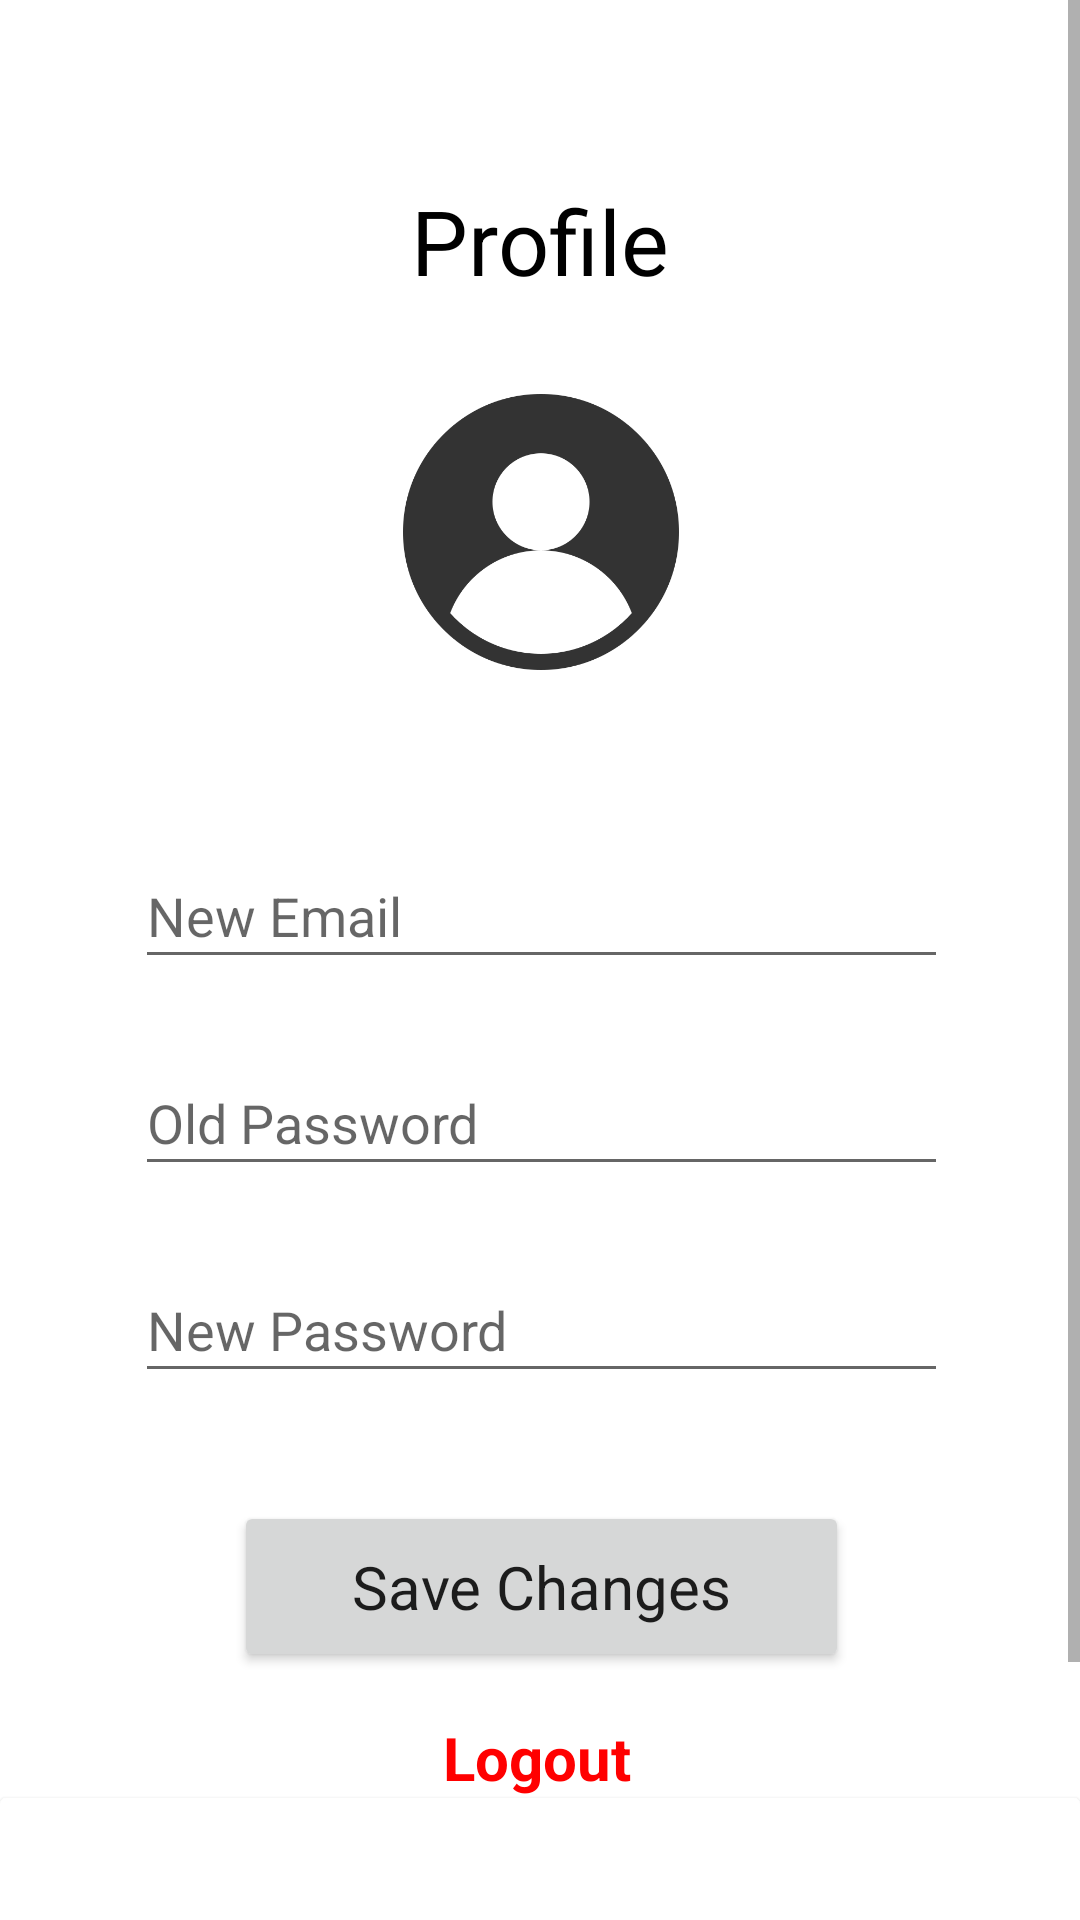

This screen was rendered from an Android layout file. Write that file and the resources it references.
<!-- AndroidManifest.xml: application theme Theme.INFS3605_Group_Assignment -->
<!-- res/layout/fragment_teacher_profile.xml -->
<?xml version="1.0" encoding="utf-8"?>
<ScrollView xmlns:android="http://schemas.android.com/apk/res/android"
    xmlns:app="http://schemas.android.com/apk/res-auto"
    xmlns:tools="http://schemas.android.com/tools"
    android:id="@+id/Constraintlayouttp"
    android:layout_width="match_parent"
    android:layout_height="match_parent"
    tools:context=".teacher_profileFragment">

    <androidx.constraintlayout.widget.ConstraintLayout
        android:layout_width="match_parent"
        android:layout_height="match_parent">

        <TextView
            android:id="@+id/profileName2"
            android:layout_width="wrap_content"
            android:layout_height="wrap_content"
            android:text=""
            android:textSize="20sp"
            app:layout_constraintEnd_toEndOf="@+id/ivTeachProfile"
            app:layout_constraintStart_toStartOf="@+id/ivTeachProfile"
            app:layout_constraintTop_toBottomOf="@+id/ivTeachProfile" />

        <Button
            android:id="@+id/btnSave2"
            android:layout_width="205dp"
            android:layout_height="57dp"
            android:layout_marginTop="36dp"
            android:text="Save Changes"
            android:textAllCaps="false"
            android:textSize="20sp"
            app:layout_constraintEnd_toEndOf="@+id/newpassword2"
            app:layout_constraintStart_toStartOf="@+id/newpassword2"
            app:layout_constraintTop_toBottomOf="@+id/newpassword2" />

        <EditText
            android:id="@+id/updateEmail2"
            android:layout_width="271dp"
            android:layout_height="45dp"
            android:layout_marginTop="58dp"
            android:ems="10"
            android:hint="New Email"
            android:inputType="textEmailAddress"
            app:layout_constraintEnd_toEndOf="@+id/ivTeachProfile"
            app:layout_constraintStart_toStartOf="@+id/ivTeachProfile"
            app:layout_constraintTop_toBottomOf="@+id/ivTeachProfile" />

        <EditText
            android:id="@+id/oldpassword2"
            android:layout_width="271dp"
            android:layout_height="45dp"
            android:layout_marginTop="24dp"
            android:ems="10"
            android:hint="Old Password"
            android:inputType="none|textPassword"
            app:layout_constraintEnd_toEndOf="@+id/updateEmail2"
            app:layout_constraintStart_toStartOf="@+id/updateEmail2"
            app:layout_constraintTop_toBottomOf="@+id/updateEmail2" />

        <EditText
            android:id="@+id/newpassword2"
            android:layout_width="271dp"
            android:layout_height="45dp"
            android:layout_marginTop="24dp"
            android:ems="10"
            android:hint="New Password"
            android:inputType="none|textPassword"
            app:layout_constraintEnd_toEndOf="@+id/oldpassword2"
            app:layout_constraintStart_toStartOf="@+id/oldpassword2"
            app:layout_constraintTop_toBottomOf="@+id/oldpassword2" />

        <TextView
            android:id="@+id/tvProfile2"
            android:layout_width="wrap_content"
            android:layout_height="wrap_content"
            android:layout_marginTop="60dp"
            android:text="Profile"
            android:textColor="#000000"
            android:textSize="30dp"
            app:layout_constraintEnd_toEndOf="parent"
            app:layout_constraintStart_toStartOf="parent"
            app:layout_constraintTop_toTopOf="parent" />

        <ImageView
            android:id="@+id/ivTeachProfile"
            android:layout_width="108dp"
            android:layout_height="92dp"
            android:layout_marginTop="31dp"
            android:src="@mipmap/ic_launcher_round"
            app:layout_constraintEnd_toEndOf="@+id/tvProfile2"
            app:layout_constraintStart_toStartOf="@+id/tvProfile2"
            app:layout_constraintTop_toBottomOf="@+id/tvProfile2"
            app:srcCompat="@drawable/profile_pic" />

        <TextView
            android:id="@+id/logoutTV"
            android:layout_width="wrap_content"
            android:layout_height="wrap_content"
            android:layout_marginTop="15dp"
            android:text="Logout"
            android:textColor="#FF0000"
            android:textSize="20dp"
            android:textStyle="bold"
            app:layout_constraintEnd_toEndOf="@+id/btnSave2"
            app:layout_constraintHorizontal_bias="0.49"
            app:layout_constraintStart_toStartOf="@+id/btnSave2"
            app:layout_constraintTop_toBottomOf="@+id/btnSave2" />

        <androidx.cardview.widget.CardView
            app:layout_constraintTop_toBottomOf="@+id/logoutTV"
            android:layout_width="match_parent"
            android:layout_height="140dp">

        </androidx.cardview.widget.CardView>

    </androidx.constraintlayout.widget.ConstraintLayout>


</ScrollView>
<!-- resources referenced by this layout -->
<resources>
  <!-- drawable profile_pic: png bitmap (drawable-v24, 15625 bytes) -->
  <style name="Theme.INFS3605_Group_Assignment" parent="Theme.MaterialComponents.DayNight.NoActionBar">
          
          <item name="colorPrimary">@color/dino_orange</item>
          <item name="colorPrimaryVariant">@color/purple_700</item>
          <item name="colorOnPrimary">@color/white</item>
          
          <item name="colorSecondary">@color/teal_200</item>
          <item name="colorSecondaryVariant">@color/teal_700</item>
          <item name="colorOnSecondary">@color/black</item>
          
          <item name="android:statusBarColor">@color/dino_orange</item>
          
          <item name="fontFamily">@font/montserrat_alternates</item>
      </style>
  <color name="dino_orange">#FF6252</color>
  <color name="purple_700">#FF3700B3</color>
  <color name="white">#FFFFFFFF</color>
  <color name="teal_200">#FF03DAC5</color>
  <color name="teal_700">#FF018786</color>
  <color name="black">#FF000000</color>
</resources>
